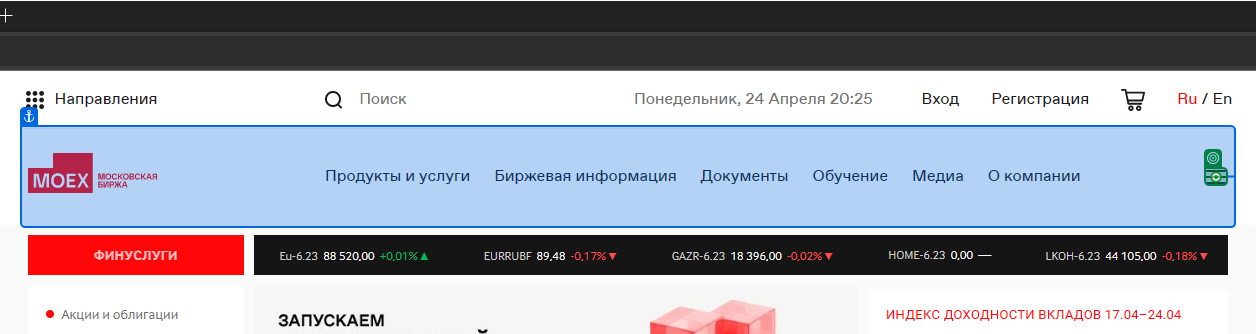
Task: Пустой процесс
Workflow: Main

Step 1: click on 'Продукты и'

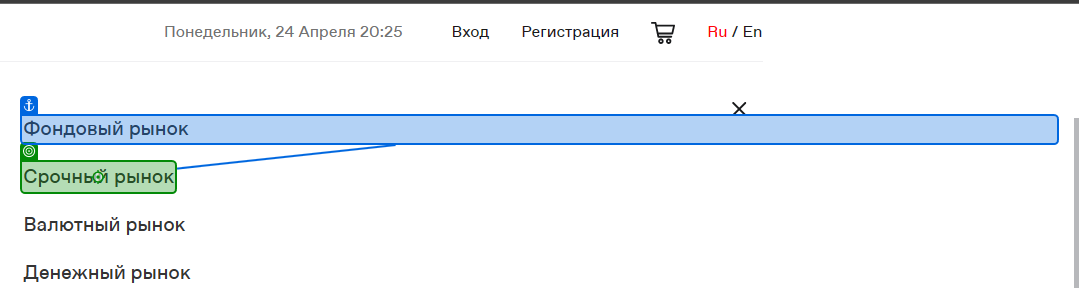
Step 2: click on 'Срочный рынок'

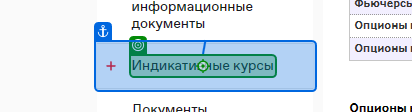
Step 3: click on 'Индикативные курсы'

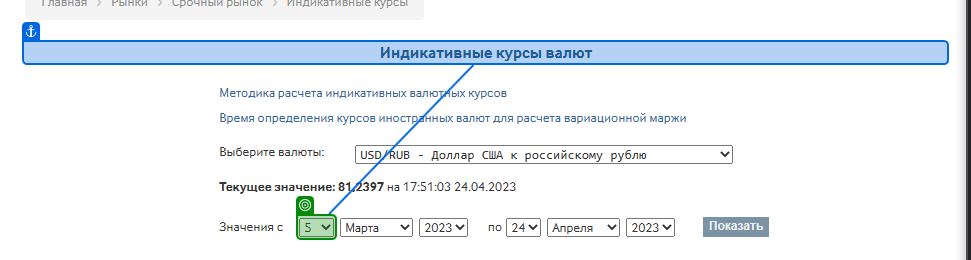
Step 4: select "1" in 'Индикативные курсы валют'

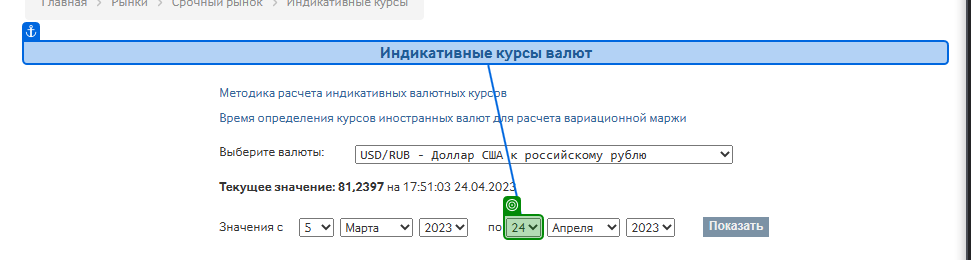
Step 5: select "31" in 'Индикативные курсы валют'

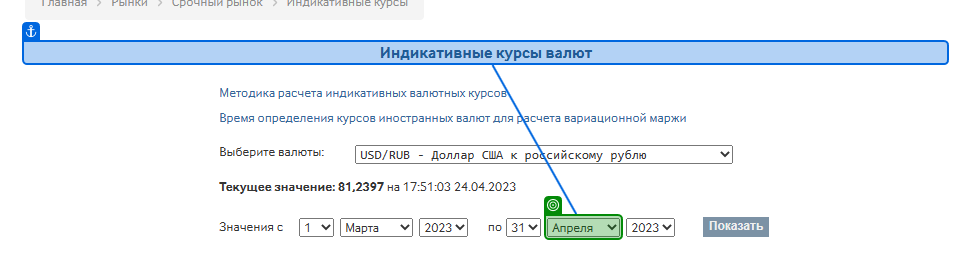
Step 6: select "Марта" in 'Индикативные курсы валют'

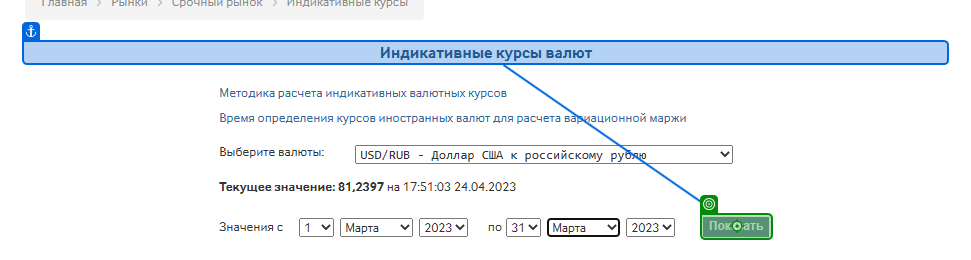
Step 7: click on 'Показать'

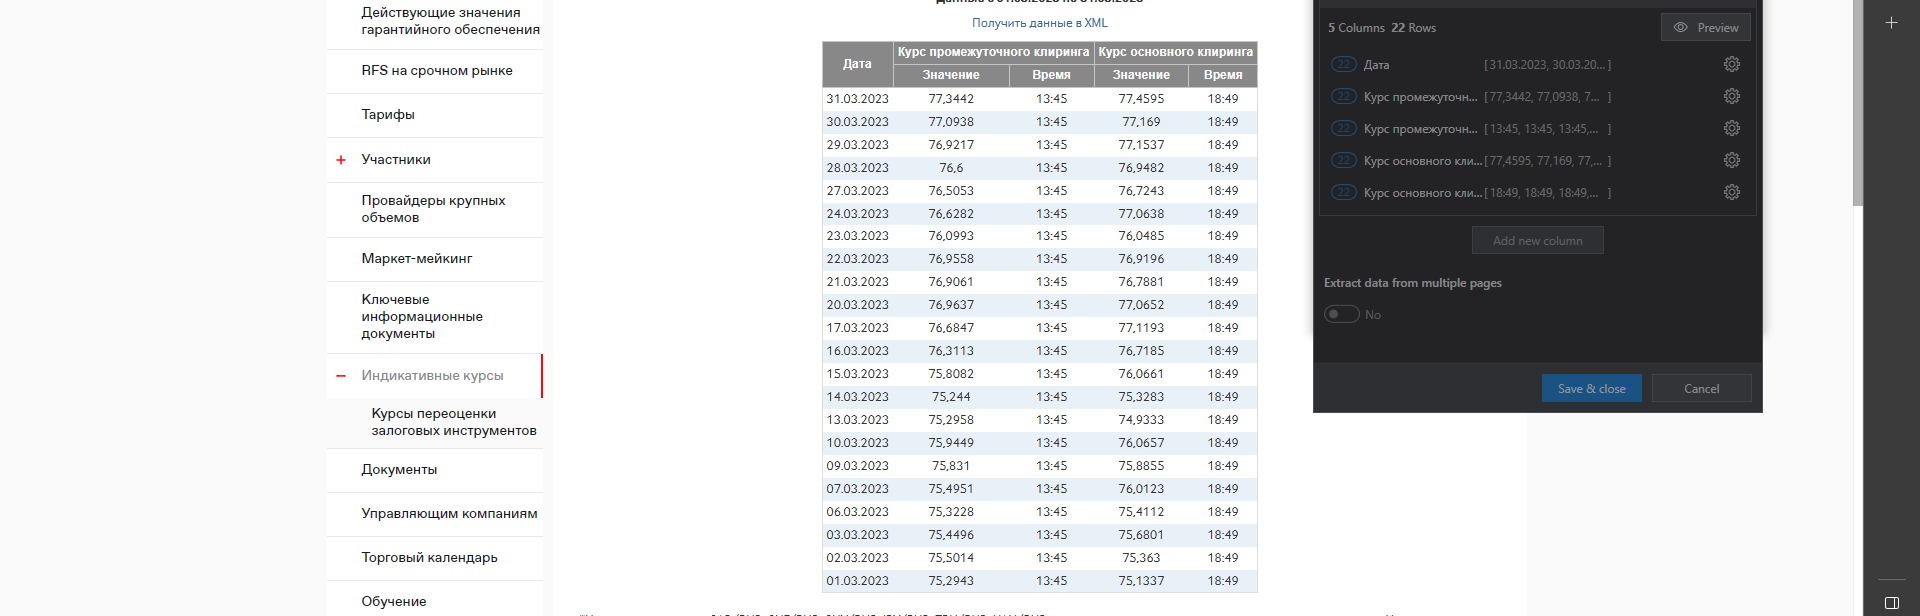
Step 8: get-text

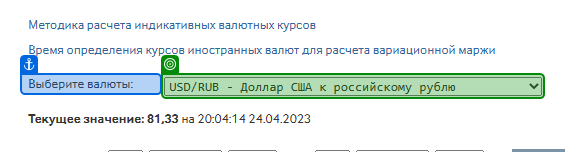
Step 9: select "JPY/RUB - Японская йена к российскому рублю" in 'Выберите валюты'

Step 10: select "1" in 'Индикативные курсы валют' (same screen as step 4)

Step 11: select "31" in 'Индикативные курсы валют' (same screen as step 5)

Step 12: select "Марта" in 'Индикативные курсы валют' (same screen as step 6)

Step 13: click on 'Показать' (same screen as step 7)

Step 14: get-text (same screen as step 8)